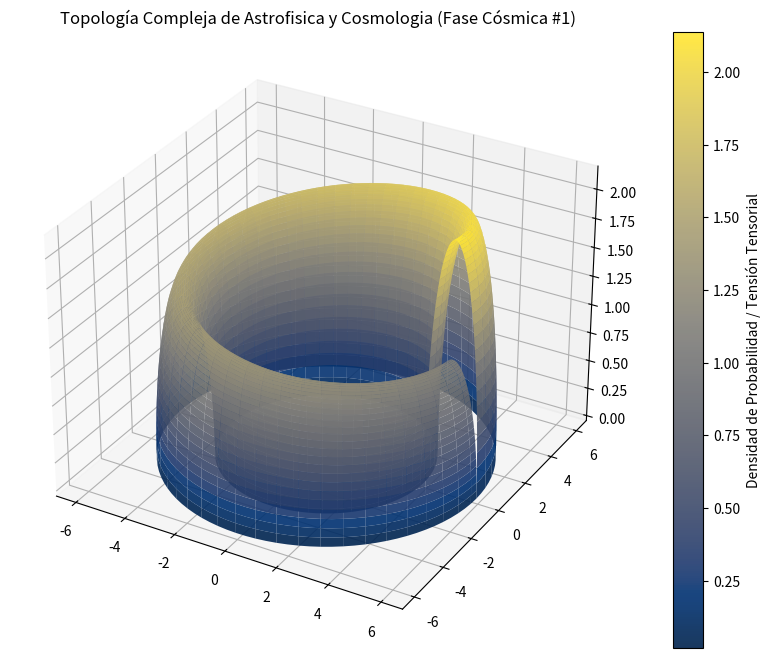

This chart was generated by the following Python code:
%matplotlib inline
# Simulación Cósmica: Astrofisica y Cosmologia - Variante 1
import numpy as np
import matplotlib.pyplot as plt
from mpl_toolkits.mplot3d import Axes3D

# Parámetros Físicos Cuánticos/Relativistas
alpha = 4.918
beta = 1.021
gamma = 2.152

u = np.linspace(0, 2 * np.pi, 100)
v = np.linspace(0, np.pi, 100)
U, V = np.meshgrid(u, v)

# Topología Espacio-Temporal Avanzada (Fase Cósmica)
X = (alpha + beta * np.cos(V)) * np.cos(U)
Y = (alpha + beta * np.cos(V)) * np.sin(U)
Z = gamma * np.sin(V) * np.exp(-U/10)

fig = plt.figure(figsize=(12, 8))
ax = fig.add_subplot(111, projection='3d')
surf = ax.plot_surface(X, Y, Z, cmap='cividis', edgecolor='none', alpha=0.9)

fig.colorbar(surf, ax=ax, label='Densidad de Probabilidad / Tensión Tensorial')
plt.title(r'Topología Compleja de Astrofisica y Cosmologia (Fase Cósmica #1)')
plt.show()
